3-way image classification set "classification" from GitHub (jshankarc/A-Smartphone-Assistance-for-Blind-Visually-Impaired-using-Deep-Learning); label vocabulary: center, left, right.

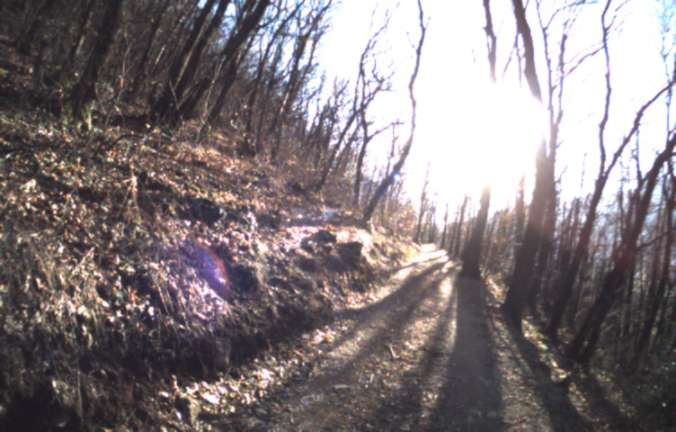
Label: left

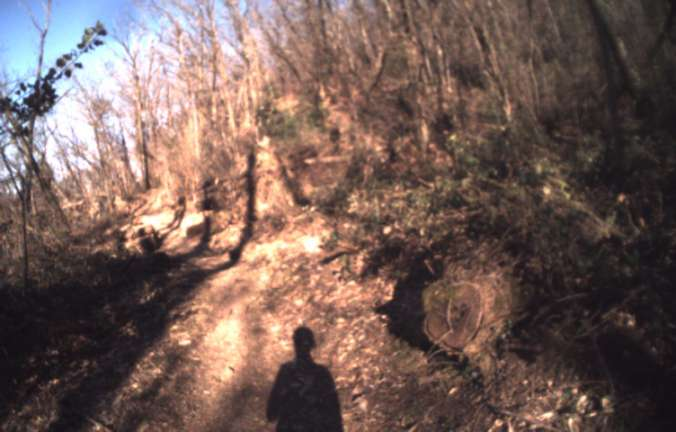
Label: center

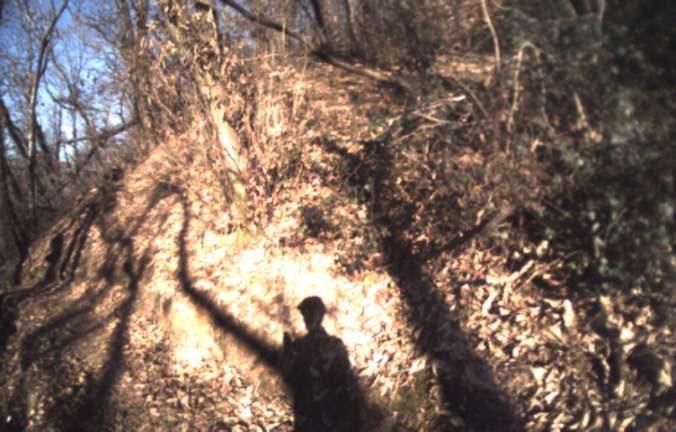
Label: right

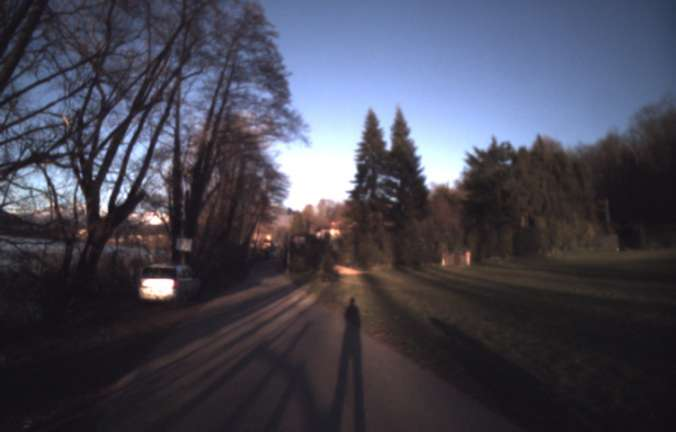
Label: center

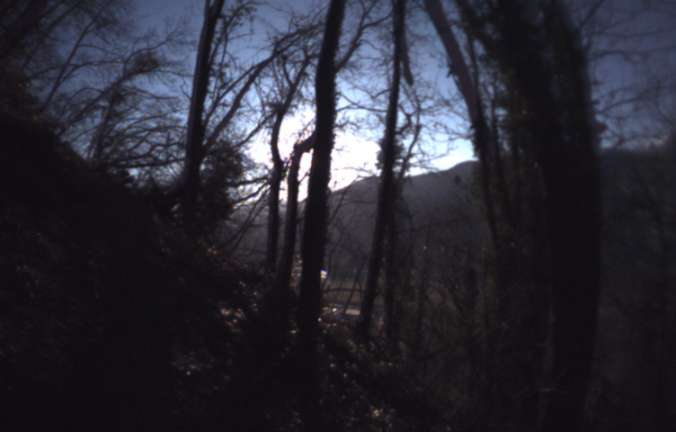
Label: right

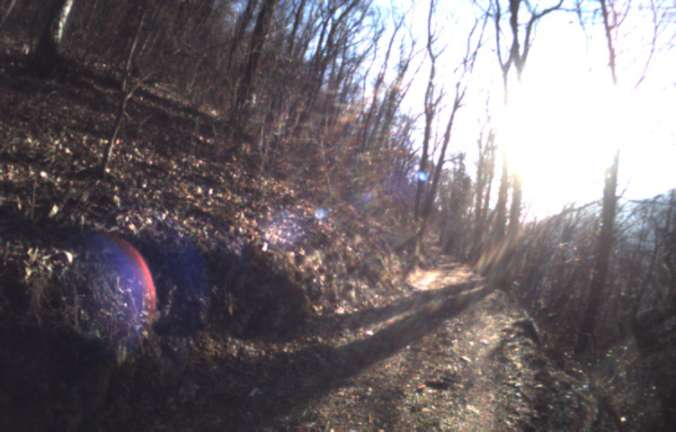
Label: left
